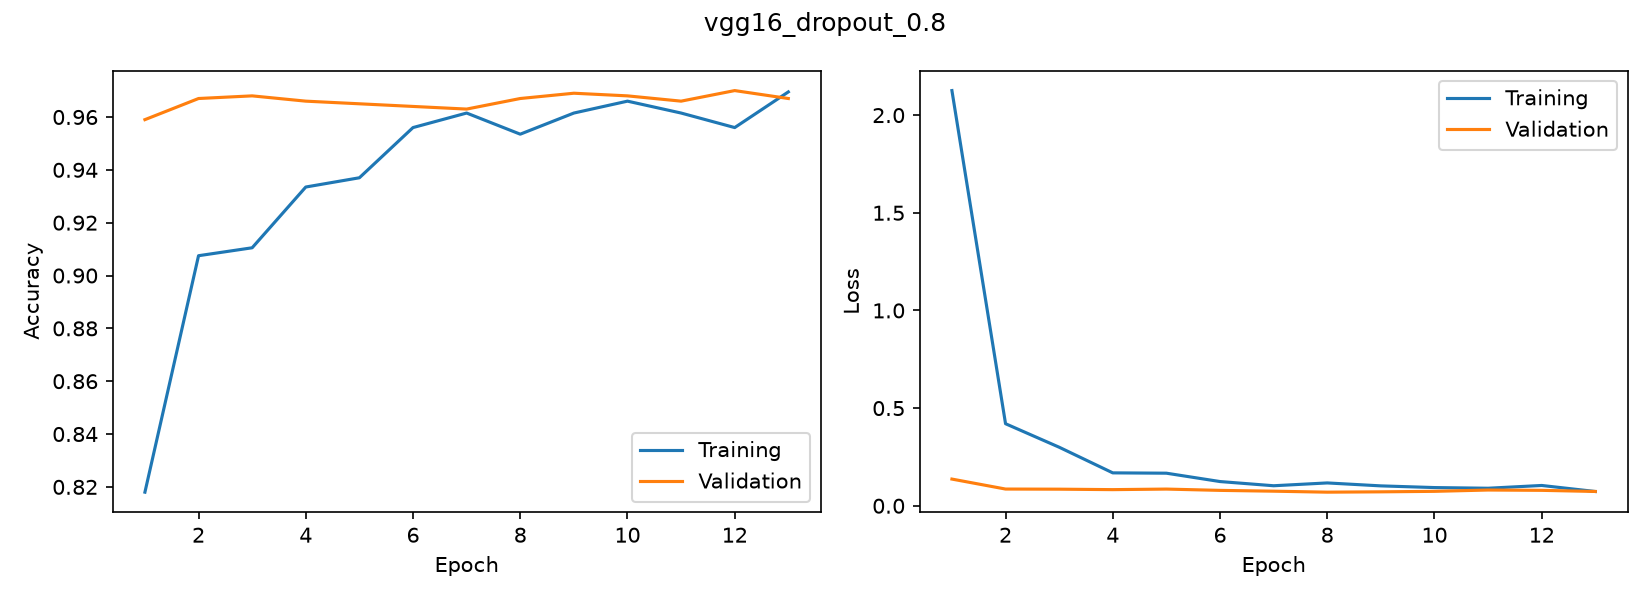

Data behind this chart, as committed beside it:
accuracy, loss, val_accuracy, val_loss
0.818, 2.126, 0.959, 0.1366
0.9075, 0.42, 0.967, 0.08556
0.9105, 0.2997, 0.968, 0.08489
0.9335, 0.1684, 0.966, 0.08254
0.937, 0.1667, 0.965, 0.08541
0.956, 0.1239, 0.964, 0.07875
0.9615, 0.1024, 0.963, 0.07463
0.9535, 0.1169, 0.967, 0.0696
0.9615, 0.1018, 0.969, 0.07132
0.966, 0.09313, 0.968, 0.07383
0.9615, 0.0897, 0.966, 0.08057
0.956, 0.1039, 0.97, 0.07892
0.9695, 0.07299, 0.967, 0.07317
